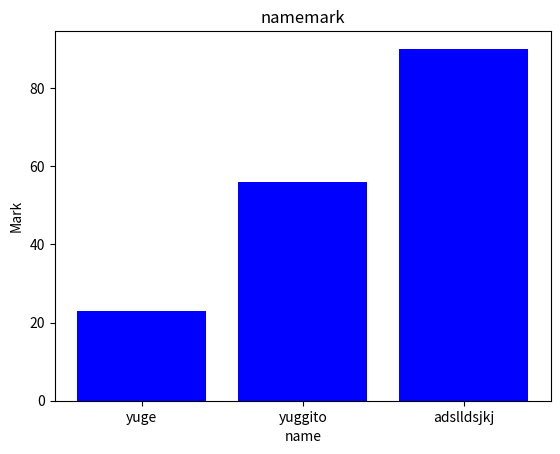

The matplotlib source for this figure:
import matplotlib.pyplot as plt

x = ['yuge','yuggito','adslldsjkj']

y = [23,56,90]

plt.xlabel("name")
plt.ylabel("Mark")

plt.title("namemark")

plt.bar(x,y, color="blue")
plt.show()